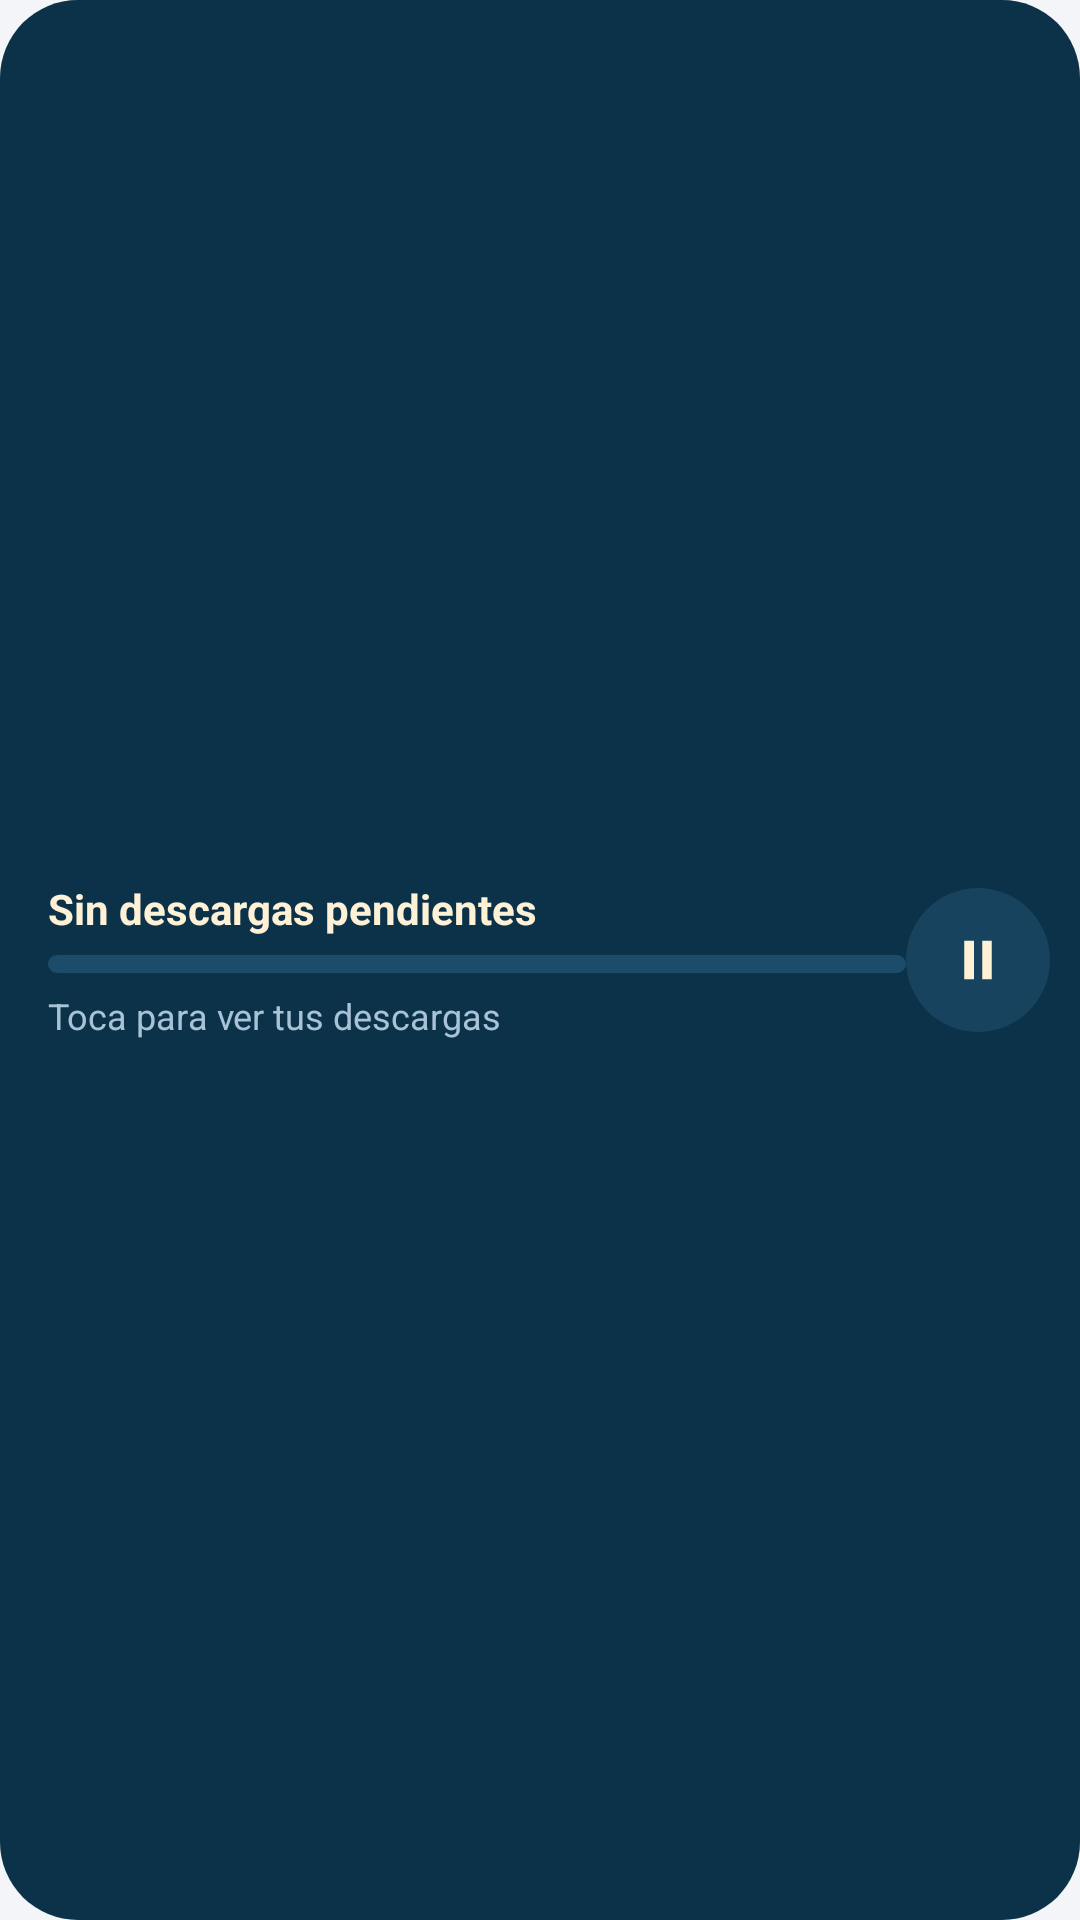

This screen was rendered from an Android layout file. Write that file and the resources it references.
<!-- AndroidManifest.xml: application theme Theme.Mirador -->
<!-- res/layout/w_descargas.xml -->
<?xml version="1.0" encoding="utf-8"?>
<LinearLayout xmlns:android="http://schemas.android.com/apk/res/android" android:id="@+id/w_raiz" android:layout_width="match_parent" android:layout_height="match_parent" android:background="@drawable/wf_marina" android:gravity="center_vertical" android:orientation="horizontal" android:paddingStart="16dp" android:paddingEnd="10dp">
  <LinearLayout android:layout_width="0dp" android:layout_height="wrap_content" android:layout_weight="1" android:orientation="vertical">
    <LinearLayout android:layout_width="match_parent" android:layout_height="wrap_content" android:orientation="horizontal">
      <TextView android:id="@+id/w_titulo" android:layout_width="0dp" android:layout_height="wrap_content" android:layout_weight="1" android:textColor="#FFFEF1D5" android:textSize="14sp" android:textStyle="bold" android:maxLines="1" android:ellipsize="end" android:text="Sin descargas pendientes" />
      <TextView android:id="@+id/w_porcentaje" android:layout_width="wrap_content" android:layout_height="wrap_content" android:layout_marginStart="8dp" android:textColor="#FFA9C3D6" android:textSize="13sp" />
    </LinearLayout>
    <ProgressBar android:id="@+id/w_barra" style="@android:style/Widget.ProgressBar.Horizontal" android:layout_width="match_parent" android:layout_height="6dp" android:layout_marginTop="6dp" android:layout_marginBottom="6dp" android:max="1000" android:progress="0" android:progressDrawable="@drawable/wb_azul" />
    <TextView android:id="@+id/w_detalle" android:layout_width="match_parent" android:layout_height="wrap_content" android:textColor="#FFA9C3D6" android:textSize="12sp"  android:maxLines="1" android:ellipsize="end" android:text="Toca para ver tus descargas"  />
  </LinearLayout>
  <ImageButton android:id="@+id/w_pausar" android:layout_width="48dp" android:layout_height="48dp" android:background="@drawable/wc_azul" android:padding="13dp" android:scaleType="fitCenter" android:src="@drawable/wi_pausa" android:tint="#FFFEF1D5" android:contentDescription="Pausar o seguir las descargas" />
</LinearLayout>
<!-- resources referenced by this layout -->
<resources>
  <!-- drawable wb_azul (drawable) -->
  <?xml version="1.0" encoding="utf-8"?>
  <layer-list xmlns:android="http://schemas.android.com/apk/res/android">
  <item android:id="@android:id/background"><shape><solid android:color="#FF1D4C6B" /><corners android:radius="3dp" /></shape></item>
  <item android:id="@android:id/progress"><clip><shape><solid android:color="#FF8DB8D3" /><corners android:radius="3dp" /></shape></clip></item>
  </layer-list>
  <!-- drawable wc_azul (drawable) -->
  <?xml version="1.0" encoding="utf-8"?>
  <shape xmlns:android="http://schemas.android.com/apk/res/android" android:shape="oval"><solid android:color="#FF17435F" /></shape>
  <!-- drawable wf_marina (drawable) -->
  <?xml version="1.0" encoding="utf-8"?>
  <shape xmlns:android="http://schemas.android.com/apk/res/android" android:shape="rectangle"><solid android:color="#FF0C324A" /><corners android:radius="26dp" /></shape>
  <!-- drawable wi_pausa (drawable) -->
  <?xml version="1.0" encoding="utf-8"?>
  <vector xmlns:android="http://schemas.android.com/apk/res/android" android:width="24dp" android:height="24dp" android:viewportWidth="24" android:viewportHeight="24"><path android:fillColor="#FFFFFFFF" android:pathData="M7,5h3.5v14H7zM13.5,5H17v14h-3.5z" /></vector>
  <style name="Theme.Mirador" parent="android:Theme.Material.NoActionBar">
          <item name="android:windowBackground">@color/mirador_fondo</item>
          <item name="android:statusBarColor">@android:color/transparent</item>
          <item name="android:navigationBarColor">@android:color/transparent</item>
          <item name="android:windowLightStatusBar">false</item>
          <item name="android:windowLayoutInDisplayCutoutMode">shortEdges</item>
      </style>
  <color name="mirador_fondo">#F4F5F8</color>
</resources>
